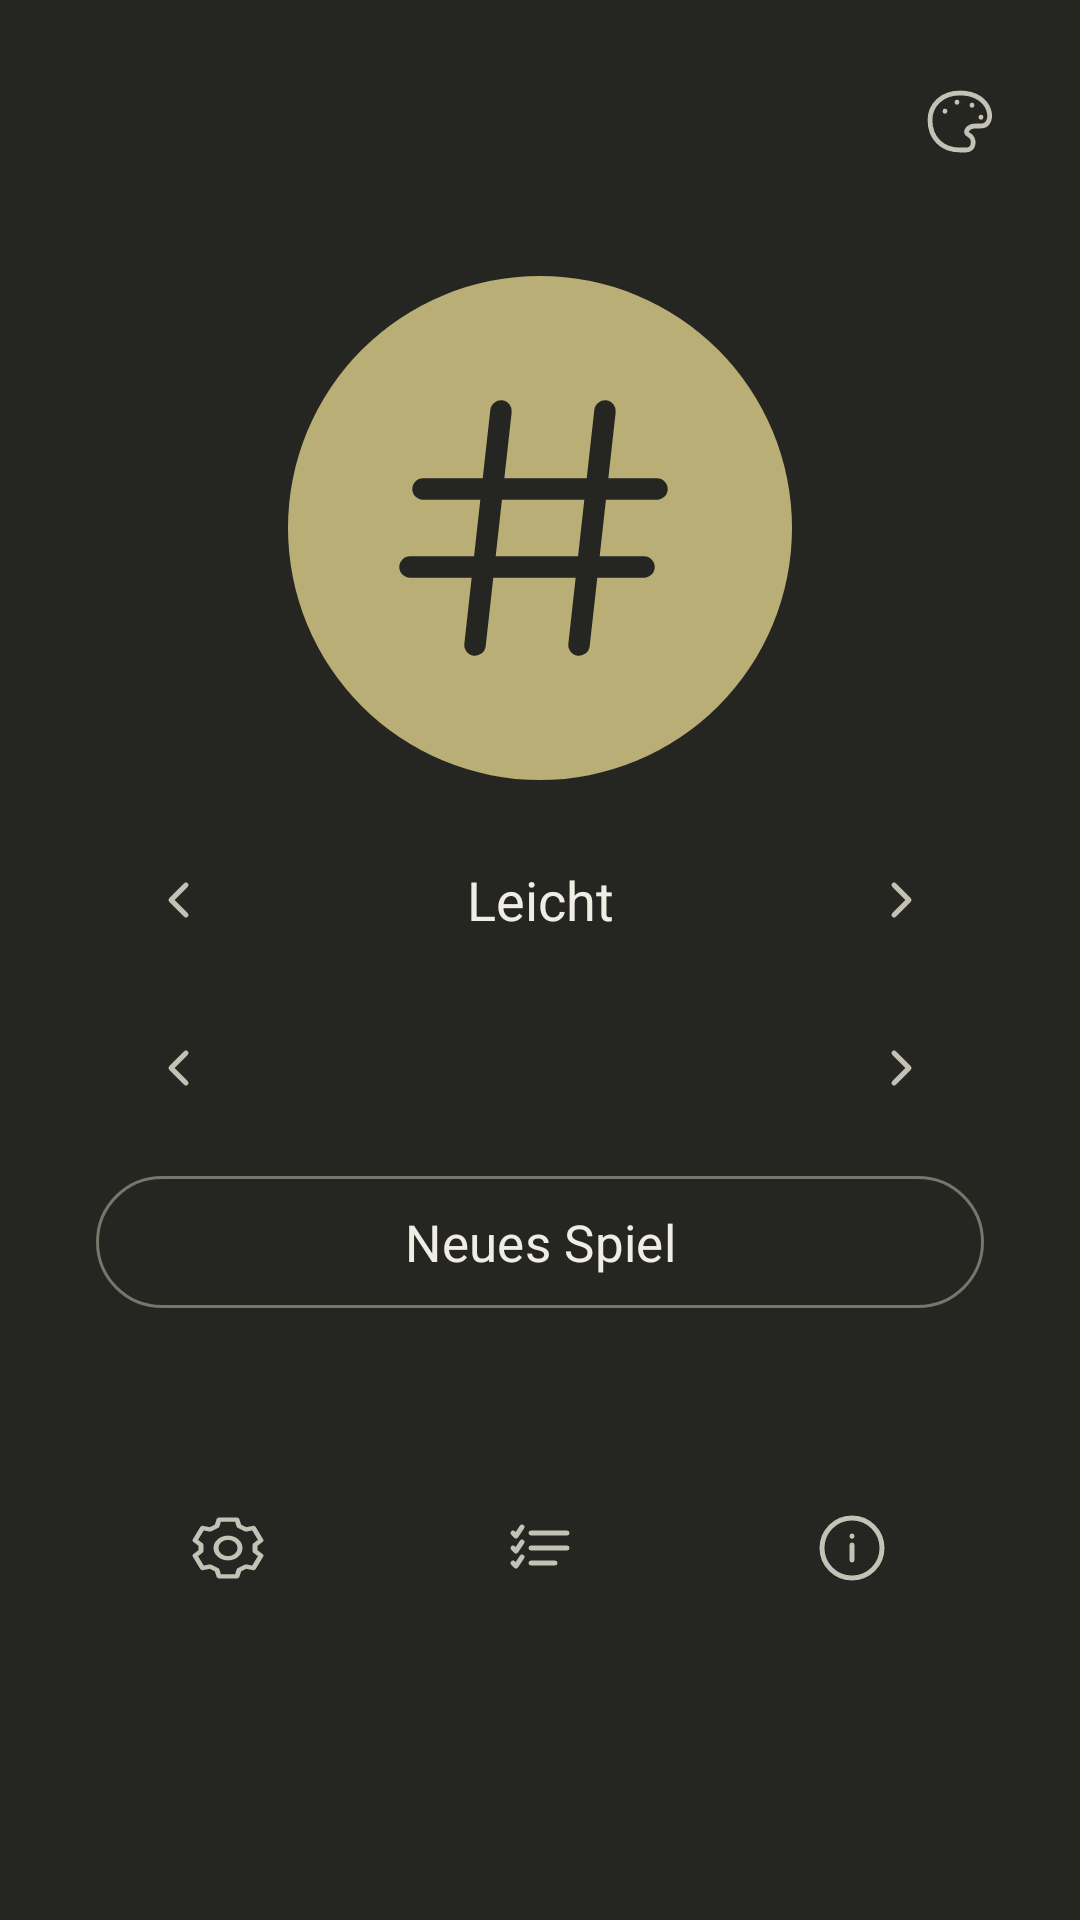

Android layout source for this screen:
<!-- AndroidManifest.xml: application theme Theme.Sudoku -->
<!-- res/layout/activity_main.xml -->
<?xml version="1.0" encoding="utf-8"?>
<androidx.constraintlayout.widget.ConstraintLayout xmlns:android="http://schemas.android.com/apk/res/android"
    xmlns:app="http://schemas.android.com/apk/res-auto"
    xmlns:tools="http://schemas.android.com/tools"
    android:id="@+id/main"
    android:layout_width="match_parent"
    android:layout_height="match_parent"
    tools:context=".MainActivity">

    <LinearLayout
        android:id="@+id/theme_selector"
        android:layout_width="0dp"
        android:layout_height="wrap_content"
        android:layout_marginHorizontal="12dp"
        android:layout_marginTop="12dp"
        android:gravity="center_vertical"
        android:orientation="horizontal"
        app:layout_constraintEnd_toEndOf="parent"
        app:layout_constraintStart_toStartOf="parent"
        app:layout_constraintTop_toTopOf="parent"
        app:layout_constraintWidth_max="480dp">

        <Space
            android:layout_width="0dp"
            android:layout_height="1dp"
            android:layout_weight="1" />

        <ImageButton
            android:id="@+id/select_theme"
            style="@style/Widget.Sudoku.IconButton"
            android:contentDescription="@string/choose_theme"
            android:src="@drawable/ic_palette" />
    </LinearLayout>

    <androidx.core.widget.NestedScrollView
        android:layout_width="0dp"
        android:layout_height="0dp"
        android:fillViewport="true"
        android:scrollbars="none"
        app:layout_constraintBottom_toTopOf="@id/home_footer"
        app:layout_constraintEnd_toEndOf="parent"
        app:layout_constraintStart_toStartOf="parent"
        app:layout_constraintTop_toBottomOf="@id/theme_selector">

        <androidx.constraintlayout.widget.ConstraintLayout
            android:layout_width="match_parent"
            android:layout_height="wrap_content"
            android:minHeight="360dp"
            android:paddingHorizontal="32dp"
            android:paddingVertical="24dp">

            <LinearLayout
                android:layout_width="0dp"
                android:layout_height="wrap_content"
                android:gravity="center"
                android:orientation="vertical"
                app:layout_constraintBottom_toBottomOf="parent"
                app:layout_constraintEnd_toEndOf="parent"
                app:layout_constraintStart_toStartOf="parent"
                app:layout_constraintTop_toTopOf="parent"
                app:layout_constraintVertical_bias="0.52"
                app:layout_constraintWidth_max="320dp">

                <ImageView
                    android:layout_width="168dp"
                    android:layout_height="168dp"
                    android:background="@drawable/background_sudoku_mark"
                    android:importantForAccessibility="no"
                    android:padding="32dp"
                    android:src="@drawable/ic_sudoku_mark" />

                <LinearLayout
                    android:layout_width="match_parent"
                    android:layout_height="wrap_content"
                    android:layout_marginTop="12dp"
                    android:gravity="center_vertical"
                    android:orientation="horizontal">

                    <ImageButton
                        android:id="@+id/previous_difficulty"
                        style="@style/Widget.Sudoku.IconButton"
                        android:contentDescription="@string/previous_difficulty"
                        android:src="@drawable/ic_chevron_left" />

                    <TextView
                        android:id="@+id/difficulty_name"
                        style="@style/Widget.Sudoku.SelectorLabel"
                        android:text="@string/difficulty_easy" />

                    <ImageButton
                        android:id="@+id/next_difficulty"
                        style="@style/Widget.Sudoku.IconButton"
                        android:contentDescription="@string/next_difficulty"
                        android:src="@drawable/ic_chevron_right" />
                </LinearLayout>

                <LinearLayout
                    android:layout_width="match_parent"
                    android:layout_height="wrap_content"
                    android:gravity="center_vertical"
                    android:orientation="horizontal">

                    <ImageButton
                        android:id="@+id/previous_level"
                        style="@style/Widget.Sudoku.IconButton"
                        android:contentDescription="@string/previous_level"
                        android:src="@drawable/ic_chevron_left" />

                    <TextView
                        android:id="@+id/level_name"
                        style="@style/Widget.Sudoku.SelectorLabel"
                        android:accessibilityLiveRegion="polite" />

                    <ImageButton
                        android:id="@+id/next_level"
                        style="@style/Widget.Sudoku.IconButton"
                        android:contentDescription="@string/next_level"
                        android:src="@drawable/ic_chevron_right" />
                </LinearLayout>

                <com.google.android.material.button.MaterialButton
                    android:id="@+id/new_game"
                    style="@style/Widget.Material3.Button.OutlinedButton"
                    android:layout_width="match_parent"
                    android:layout_height="52dp"
                    android:layout_marginTop="4dp"
                    android:fontFamily="sans-serif"
                    android:insetTop="4dp"
                    android:insetBottom="4dp"
                    android:text="@string/new_game"
                    android:textAllCaps="false"
                    android:textColor="?attr/homeForeground"
                    android:textSize="17sp"
                    app:backgroundTint="@android:color/transparent"
                    app:cornerRadius="28dp"
                    app:strokeColor="?attr/homeOutline"
                    app:strokeWidth="1dp" />

                <com.google.android.material.button.MaterialButton
                    android:id="@+id/continue_game"
                    style="@style/Widget.Material3.Button.TextButton"
                    android:layout_width="match_parent"
                    android:layout_height="56dp"
                    android:fontFamily="sans-serif"
                    android:text="@string/continue_game"
                    android:textColor="?attr/homeForeground"
                    android:textSize="17sp"
                    android:visibility="invisible" />
            </LinearLayout>
        </androidx.constraintlayout.widget.ConstraintLayout>
    </androidx.core.widget.NestedScrollView>

    <LinearLayout
        android:id="@+id/home_footer"
        android:layout_width="wrap_content"
        android:layout_height="wrap_content"
        android:layout_marginBottom="96dp"
        android:gravity="center"
        android:orientation="horizontal"
        app:layout_constraintBottom_toBottomOf="parent"
        app:layout_constraintEnd_toEndOf="parent"
        app:layout_constraintStart_toStartOf="parent">

        <ImageButton
            android:id="@+id/settings"
            style="@style/Widget.Sudoku.IconButton"
            android:contentDescription="@string/settings"
            android:src="@drawable/ic_settings" />

        <ImageButton
            android:id="@+id/best_times"
            style="@style/Widget.Sudoku.IconButton"
            android:layout_marginHorizontal="48dp"
            android:contentDescription="@string/best_times"
            android:src="@drawable/ic_best_times" />

        <ImageButton
            android:id="@+id/about"
            style="@style/Widget.Sudoku.IconButton"
            android:contentDescription="@string/about"
            android:src="@drawable/ic_info" />
    </LinearLayout>
</androidx.constraintlayout.widget.ConstraintLayout>
<!-- resources referenced by this layout -->
<resources>
  <!-- drawable background_sudoku_mark (drawable) -->
  <shape xmlns:android="http://schemas.android.com/apk/res/android"
      android:shape="oval">
      <solid android:color="?attr/homeAccent" />
  </shape>
  <!-- drawable ic_chevron_left (drawable) -->
  <vector xmlns:android="http://schemas.android.com/apk/res/android"
      android:width="24dp"
      android:height="24dp"
      android:viewportWidth="24"
      android:viewportHeight="24">
      <path
          android:fillColor="@android:color/transparent"
          android:pathData="M14,7 L9,12 L14,17"
          android:strokeColor="?attr/homeMuted"
          android:strokeLineCap="round"
          android:strokeLineJoin="round"
          android:strokeWidth="1.65" />
  </vector>
  <!-- drawable ic_chevron_right (drawable) -->
  <vector xmlns:android="http://schemas.android.com/apk/res/android"
      android:width="24dp"
      android:height="24dp"
      android:viewportWidth="24"
      android:viewportHeight="24">
      <path
          android:fillColor="@android:color/transparent"
          android:pathData="M10,7 L15,12 L10,17"
          android:strokeColor="?attr/homeMuted"
          android:strokeLineCap="round"
          android:strokeLineJoin="round"
          android:strokeWidth="1.65" />
  </vector>
  <!-- drawable ic_sudoku_mark (drawable) -->
  <vector xmlns:android="http://schemas.android.com/apk/res/android"
      android:width="24dp"
      android:height="24dp"
      android:viewportWidth="24"
      android:viewportHeight="24">
      <path
          android:fillColor="@android:color/transparent"
          android:pathData="@string/sudoku_mark_path"
          android:strokeColor="?attr/homeBackground"
          android:strokeLineCap="round"
          android:strokeLineJoin="round"
          android:strokeWidth="1.65" />
  </vector>
  <string name="about">Über Sudoku</string>
  <string name="best_times">Bestzeiten</string>
  <string name="choose_theme">Farbthema wählen</string>
  <string name="continue_game">Fortsetzen</string>
  <string name="difficulty_easy">Leicht</string>
  <string name="new_game">Neues Spiel</string>
  <string name="next_difficulty">Nächste Schwierigkeit</string>
  <string name="next_level">Nächstes Level</string>
  <string name="previous_difficulty">Vorherige Schwierigkeit</string>
  <string name="previous_level">Vorheriges Level</string>
  <string name="settings">Einstellungen</string>
  <style name="Widget.Sudoku.IconButton" parent="Widget.AppCompat.ImageButton">
          <item name="android:layout_width">56dp</item>
          <item name="android:layout_height">56dp</item>
          <item name="android:background">?attr/selectableItemBackgroundBorderless</item>
          <item name="android:padding">17dp</item>
          <item name="android:tint">?attr/homeMuted</item>
      </style>
  <style name="Widget.Sudoku.SelectorLabel" parent="Widget.AppCompat.TextView">
          <item name="android:layout_width">0dp</item>
          <item name="android:layout_height">wrap_content</item>
          <item name="android:layout_weight">1</item>
          <item name="android:gravity">center</item>
          <item name="android:fontFamily">sans-serif</item>
          <item name="android:textColor">?attr/homeForeground</item>
          <item name="android:textSize">18sp</item>
          <item name="android:accessibilityLiveRegion">polite</item>
      </style>
  <string name="sudoku_mark_path" translatable="false">M9,3 L7,21 M17,3 L15,21 M3,9 L21,9 M2,15 L20,15</string>
  <color name="aurum_background">#252521</color>
  <color name="aurum_foreground">#F0EEE4</color>
  <color name="aurum_muted">#C4C2B5</color>
  <color name="aurum_accent">#B9AE76</color>
  <color name="aurum_outline">#77766A</color>
</resources>
